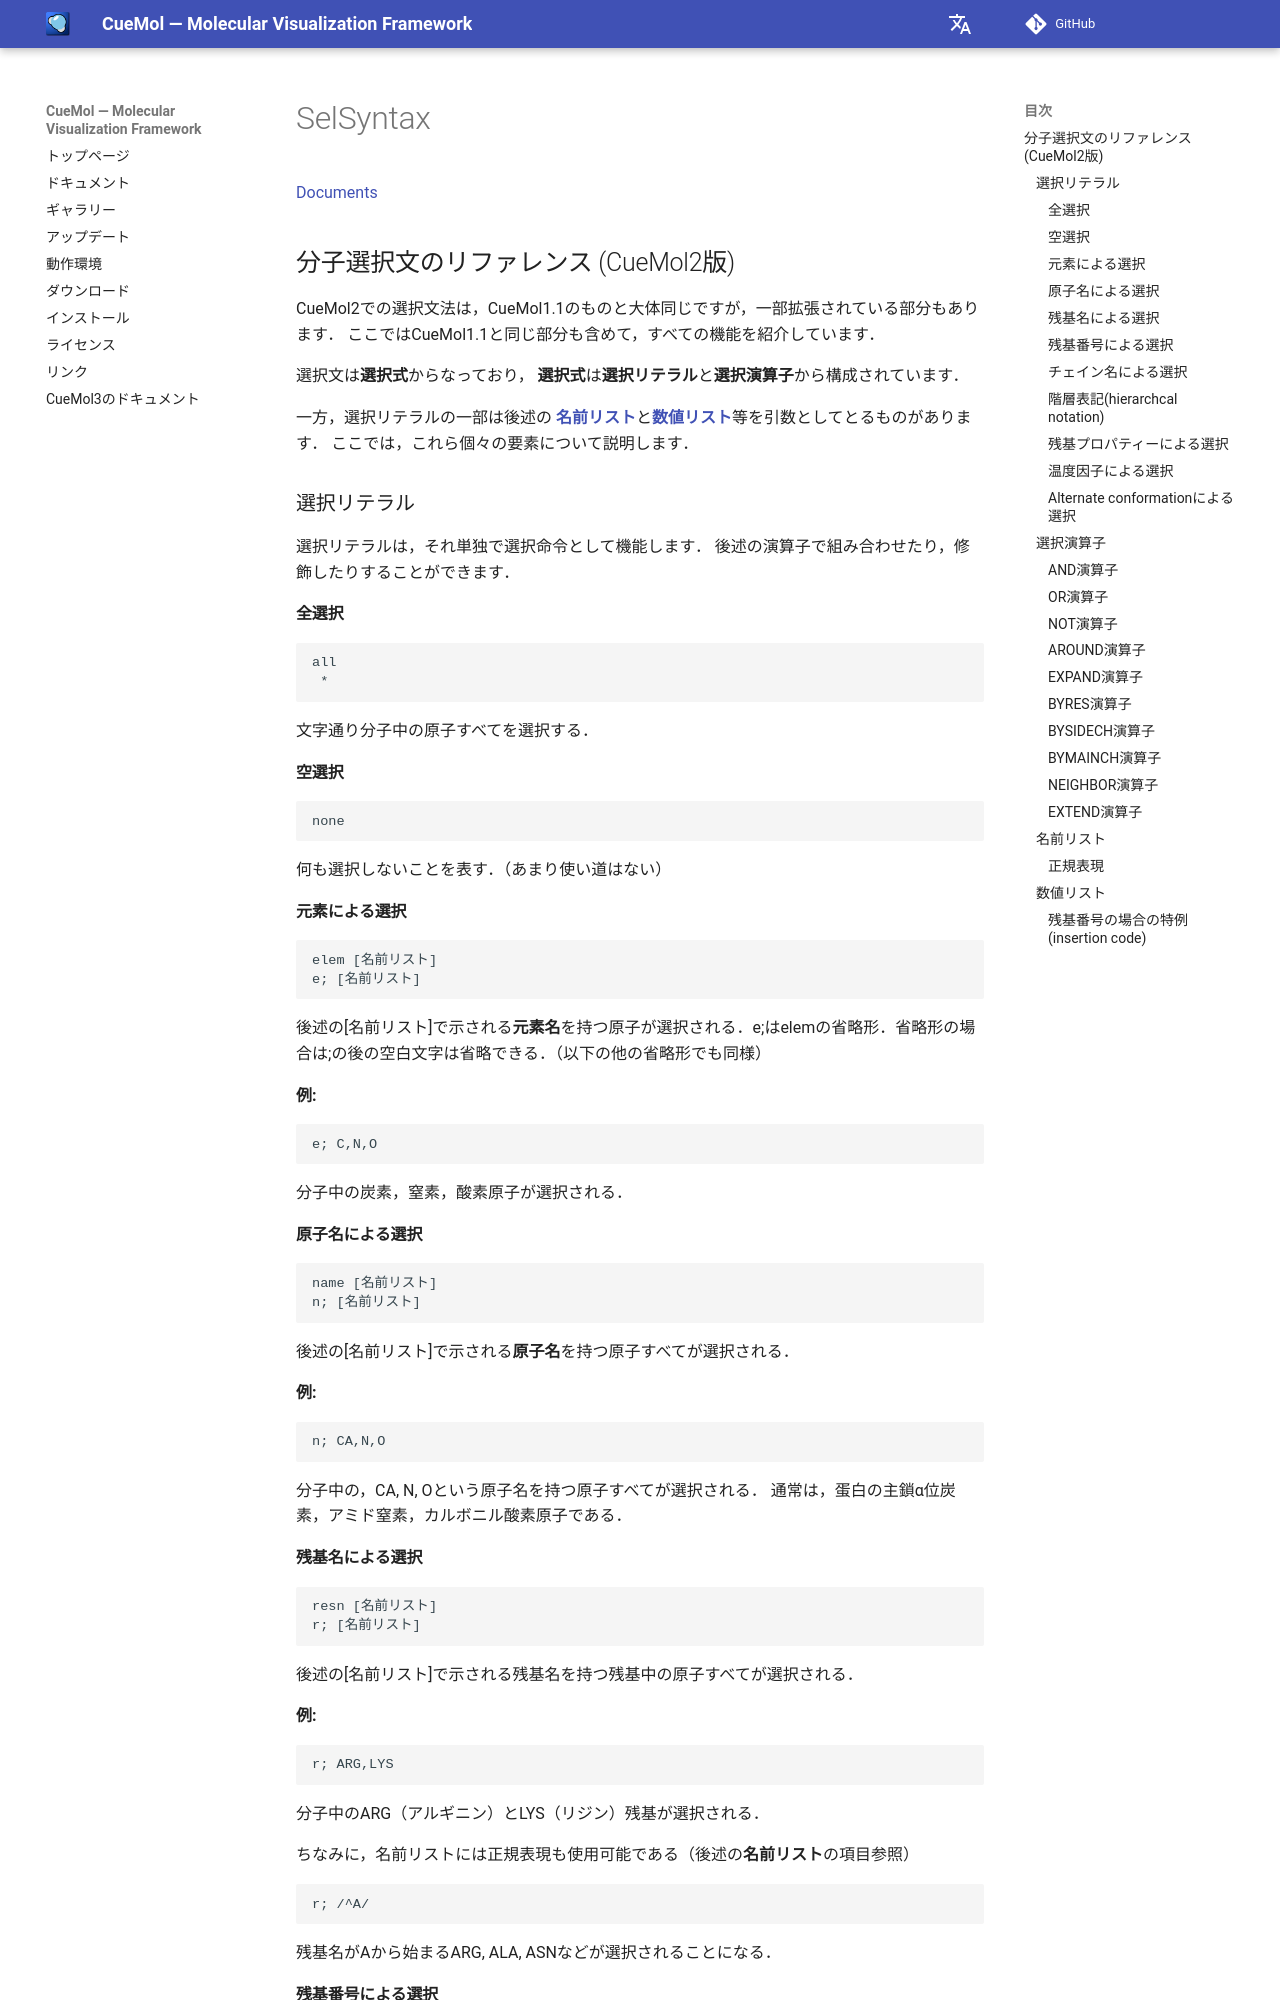

repository: CueMol/cuemol2_docs · page: cuemol2/SelSyntax/index.html · generator: mkdocs

[Documents](../../Documents)
## 分子選択文のリファレンス (CueMol2版)

CueMol2での選択文法は，CueMol1.1のものと大体同じですが，一部拡張されている部分もあります．
ここではCueMol1.1と同じ部分も含めて，すべての機能を紹介しています．

選択文は**選択式**からなっており，
**選択式**は**選択リテラル**と**選択演算子**から構成されています．

一方，選択リテラルの一部は後述の
**[名前リスト](#name_list)**と**[数値リスト](#num_list)**等を引数としてとるものがあります．
ここでは，これら個々の要素について説明します．

### 選択リテラル
選択リテラルは，それ単独で選択命令として機能します．
後述の演算子で組み合わせたり，修飾したりすることができます．

#### 全選択
```
all
 *
```
文字通り分子中の原子すべてを選択する．

#### 空選択
```
none
```
何も選択しないことを表す．（あまり使い道はない）

#### 元素による選択
```
elem [名前リスト]
e; [名前リスト]
```
後述の[名前リスト]で示される**元素名**を持つ原子が選択される．e;はelemの省略形．省略形の場合は;の後の空白文字は省略できる．（以下の他の省略形でも同様）

**例:**
```
e; C,N,O
```
分子中の炭素，窒素，酸素原子が選択される．

#### 原子名による選択
```
name [名前リスト]
n; [名前リスト]
```
後述の[名前リスト]で示される**原子名**を持つ原子すべてが選択される．

**例:**
```
n; CA,N,O
```
分子中の，CA, N, Oという原子名を持つ原子すべてが選択される．
通常は，蛋白の主鎖α位炭素，アミド窒素，カルボニル酸素原子である．

#### 残基名による選択
```
resn [名前リスト]
r; [名前リスト]
```
後述の[名前リスト]で示される残基名を持つ残基中の原子すべてが選択される．

**例:**
```
r; ARG,LYS
```
分子中のARG（アルギニン）とLYS（リジン）残基が選択される．

ちなみに，名前リストには正規表現も使用可能である（後述の**名前リスト**の項目参照）
```
r; /^A/
```
残基名がAから始まるARG, ALA, ASNなどが選択されることになる．
